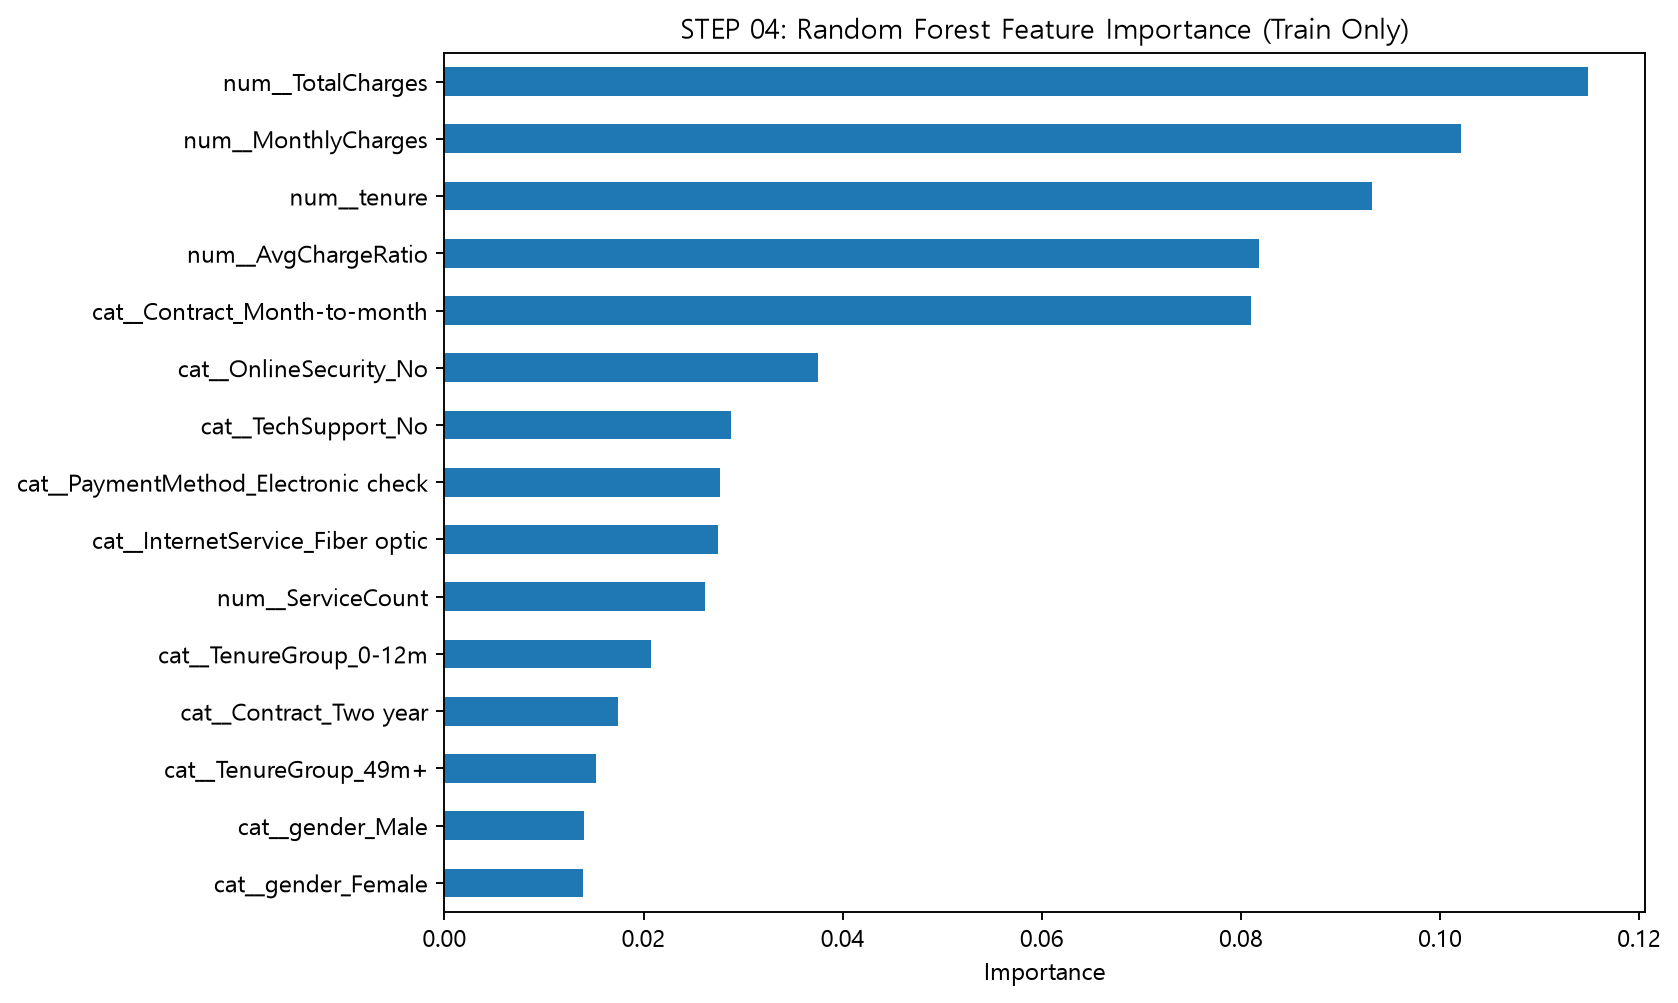

The file beside this chart, header and first rows:
변수, 중요도
num__TotalCharges, 0.1149
num__MonthlyCharges, 0.1021
num__tenure, 0.0932
num__AvgChargeRatio, 0.08182
cat__Contract_Month-to-month, 0.08105
cat__OnlineSecurity_No, 0.03751
cat__TechSupport_No, 0.02883
cat__PaymentMethod_Electronic check, 0.02768
cat__InternetService_Fiber optic, 0.02753
num__ServiceCount, 0.02614
cat__TenureGroup_0-12m, 0.02073
cat__Contract_Two year, 0.01748
cat__TenureGroup_49m+, 0.01526
cat__gender_Male, 0.01403
cat__gender_Female, 0.01392
cat__PaperlessBilling_No, 0.01336
cat__OnlineBackup_No, 0.01315
num__SeniorCitizen, 0.01269
cat__PaperlessBilling_Yes, 0.01233
cat__InternetService_DSL, 0.01217
cat__Partner_No, 0.01165
cat__Partner_Yes, 0.01073
cat__PaymentMethod_Bank transfer (automa…, 0.01071
cat__PaymentMethod_Credit card (automati…, 0.01048
cat__TechSupport_Yes, 0.01044
cat__Dependents_Yes, 0.01025
cat__DeviceProtection_No, 0.009999
cat__Contract_One year, 0.009737
cat__MultipleLines_No, 0.00971
cat__OnlineBackup_Yes, 0.009696
cat__MultipleLines_Yes, 0.009594
cat__Dependents_No, 0.009486
cat__PaymentMethod_Mailed check, 0.009401
cat__StreamingMovies_Yes, 0.009264
cat__DeviceProtection_Yes, 0.009047
cat__OnlineSecurity_Yes, 0.008937
cat__StreamingTV_Yes, 0.008698
cat__StreamingMovies_No, 0.0086
cat__StreamingTV_No, 0.007798
cat__TenureGroup_25-48m, 0.007326
cat__DeviceProtection_No internet servic…, 0.006022
cat__TenureGroup_13-24m, 0.005533
cat__OnlineBackup_No internet service, 0.005002
cat__InternetService_No, 0.004442
cat__StreamingMovies_No internet service, 0.004335
cat__StreamingTV_No internet service, 0.003286
cat__TechSupport_No internet service, 0.00327
cat__OnlineSecurity_No internet service, 0.002993
cat__PhoneService_Yes, 0.00279
cat__MultipleLines_No phone service, 0.002498
cat__PhoneService_No, 0.002453
